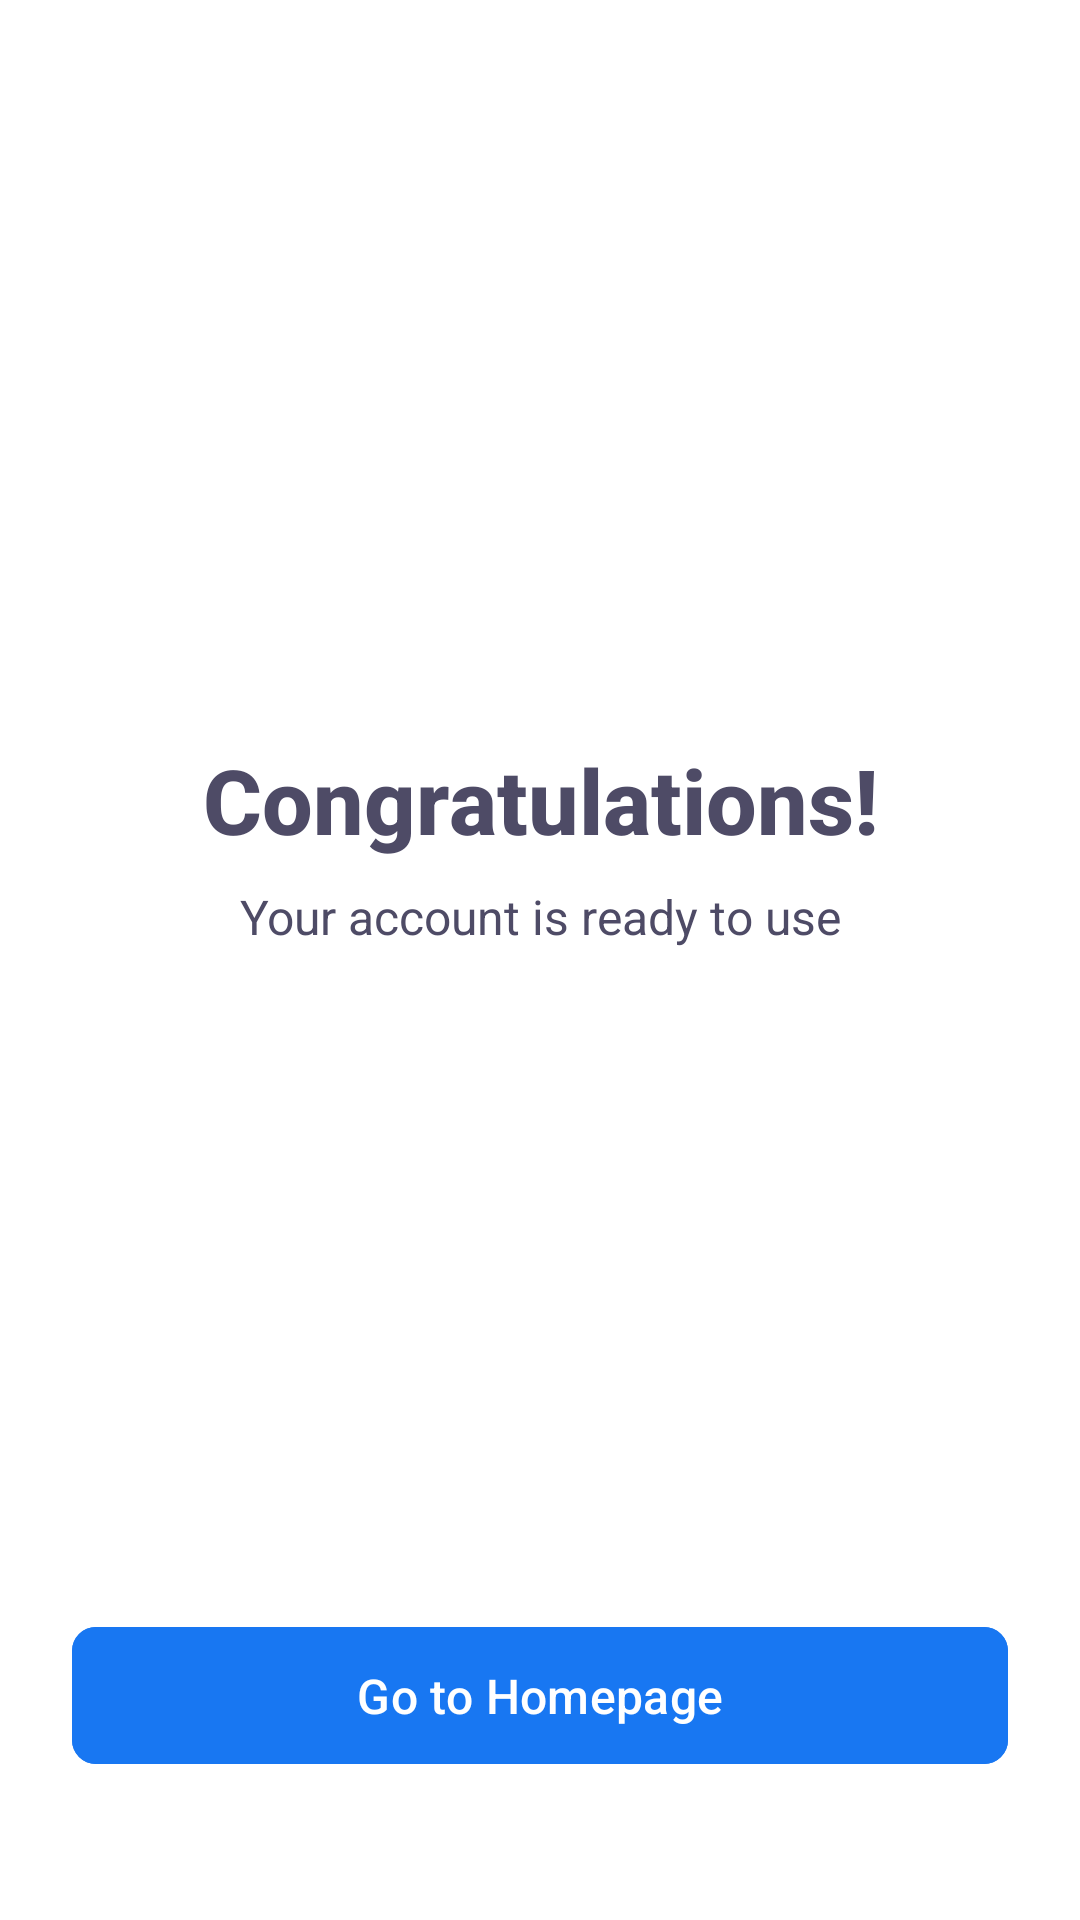

The Android layout XML behind this screen, and the referenced resources:
<!-- AndroidManifest.xml: application theme Theme.SocialNetwork -->
<!-- res/layout/fragment_reset_password_success.xml -->
<?xml version="1.0" encoding="utf-8"?>
<androidx.constraintlayout.widget.ConstraintLayout xmlns:android="http://schemas.android.com/apk/res/android"
    xmlns:app="http://schemas.android.com/apk/res-auto"
    xmlns:tools="http://schemas.android.com/tools"
    android:layout_width="match_parent"
    android:layout_height="match_parent"
    android:background="@color/white"
    android:padding="24dp"
    tools:context=".ui.auth.resetPassword.ResetPasswordSuccessFragment">

    
    <ImageView
        android:id="@+id/iv_success_icon"
        android:layout_width="0dp"
        android:layout_height="wrap_content"
        android:src="@drawable/framekabar"
        app:layout_constraintBottom_toTopOf="@id/tv_success_header"
        app:layout_constraintEnd_toEndOf="parent"
        app:layout_constraintStart_toStartOf="parent"
        app:layout_constraintTop_toTopOf="parent"
        app:layout_constraintVertical_chainStyle="packed"/>
    
    <TextView
        android:id="@+id/tv_success_header"
        android:layout_width="wrap_content"
        android:layout_height="wrap_content"
        android:fontFamily="sans-serif-medium"
        android:text="@string/password_reset_successful_header"
        android:textColor="@color/grey"
        android:textSize="30sp"
        android:textStyle="bold"
        android:gravity="center"
        app:layout_constraintBottom_toTopOf="@id/tv_success_instruction"
        app:layout_constraintEnd_toEndOf="parent"
        app:layout_constraintStart_toStartOf="parent"
        app:layout_constraintTop_toBottomOf="@id/iv_success_icon" />

    
    <TextView
        android:id="@+id/tv_success_instruction"
        android:layout_width="0dp"
        android:layout_height="wrap_content"
        android:layout_marginTop="8dp"
        android:text="@string/password_reset_successful_instruction"
        android:textColor="@color/grey"
        android:textSize="16sp"
        android:gravity="center"
        app:layout_constraintBottom_toTopOf="@id/btn_back_to_login"
        app:layout_constraintEnd_toEndOf="parent"
        app:layout_constraintStart_toStartOf="parent"
        app:layout_constraintTop_toBottomOf="@id/tv_success_header" />

    
    <com.google.android.material.button.MaterialButton
        android:id="@+id/btn_back_to_login"
        android:layout_width="0dp"
        android:layout_height="wrap_content"
        android:layout_marginBottom="24dp"
        android:text="@string/back_to_login_button"
        android:backgroundTint="@color/blue"
        android:textSize="16sp"
        android:paddingTop="12dp"
        android:paddingBottom="12dp"
        app:cornerRadius="8dp"
        app:layout_constraintBottom_toBottomOf="parent"
        app:layout_constraintEnd_toEndOf="parent"
        app:layout_constraintStart_toStartOf="parent" />

</androidx.constraintlayout.widget.ConstraintLayout>
<!-- resources referenced by this layout -->
<resources>
  <color name="blue">#1877F2</color>
  <color name="grey">#4E4B66</color>
  <color name="white">#FFFFFFFF</color>
  <!-- drawable framekabar (drawable) -->
  <?xml version="1.0" encoding="utf-8"?>
  <shape xmlns:android="http://schemas.android.com/apk/res/android"
      android:shape="rectangle">
  
      <stroke
          android:width="1dp"
          android:color="@color/blue" />
  
      <corners android:radius="8dp" />
  
  </shape>
  <string name="back_to_login_button">Go to Homepage</string>
  <string name="password_reset_successful_header">Congratulations!</string>
  <string name="password_reset_successful_instruction">Your account is ready to use</string>
  <style name="Theme.SocialNetwork" parent="Base.Theme.SocialNetwork" />
  <style name="Base.Theme.SocialNetwork" parent="Theme.Material3.DayNight.NoActionBar">
          
          
          <item name="android:statusBarColor">@color/black</item>
      </style>
  <color name="black">#FF000000</color>
</resources>
